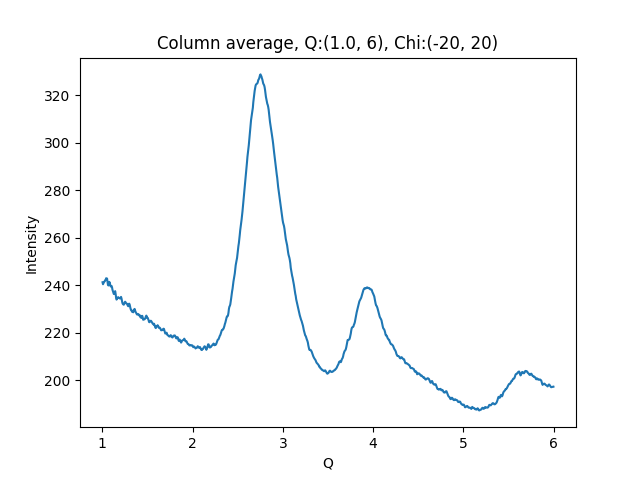

Values plotted in this chart, from the file beside it:
1.002500000715255801e+00, 2.412946166992187500e+02
1.007500001429795677e+00, 2.404668884277343750e+02
1.012500002144335332e+00, 2.409135742187500000e+02
1.017500002858875208e+00, 2.413152465820312500e+02
1.022500003573414862e+00, 2.416237030029296875e+02
1.027500004287954516e+00, 2.416833038330078125e+02
1.032500005002494392e+00, 2.421992187500000000e+02
1.037500005717034268e+00, 2.423776550292968750e+02
1.042500006431573922e+00, 2.430028076171875000e+02
1.047500007146113798e+00, 2.428947753906250000e+02
1.052500007860653453e+00, 2.428748321533203125e+02
1.057500008575193329e+00, 2.414020843505859375e+02
1.062500009289732983e+00, 2.401752777099609375e+02
1.067500010004272637e+00, 2.399513702392578125e+02
1.072500010718812513e+00, 2.404785919189453125e+02
1.077500011433352389e+00, 2.414719085693359375e+02
1.082500012147892043e+00, 2.410357208251953125e+02
1.087500012862431920e+00, 2.403120880126953125e+02
1.092500013576971796e+00, 2.395328216552734375e+02
1.097500014291511228e+00, 2.396959838867187500e+02
1.102500015006051104e+00, 2.397345275878906250e+02
1.107500015720590758e+00, 2.391788482666015625e+02
1.112500016435130634e+00, 2.381348876953125000e+02
1.117500017149670510e+00, 2.375003356933593750e+02
1.122500017864210164e+00, 2.367942504882812500e+02
1.127500018578750041e+00, 2.363460693359375000e+02
1.132500019293289695e+00, 2.367073822021484375e+02
1.137500020007829349e+00, 2.371679229736328125e+02
1.142500020722369225e+00, 2.375577545166015625e+02
1.147500021436909101e+00, 2.363799285888671875e+02
1.152500022151448755e+00, 2.348201904296875000e+02
1.157500022865988631e+00, 2.340000152587890625e+02
1.162500023580528286e+00, 2.343290863037109375e+02
1.167500024295068162e+00, 2.345951995849609375e+02
1.172500025009608038e+00, 2.349726257324218750e+02
1.177500025724147470e+00, 2.349974365234375000e+02
1.182500026438687346e+00, 2.347713165283203125e+02
1.187500027153227222e+00, 2.346706695556640625e+02
1.192500027867766876e+00, 2.344866485595703125e+02
1.197500028582306753e+00, 2.344869537353515625e+02
1.202500029296846407e+00, 2.347305297851562500e+02
1.207500030011386283e+00, 2.351397094726562500e+02
1.212500030725925937e+00, 2.344615020751953125e+02
1.217500031440465591e+00, 2.334676208496093750e+02
1.222500032155005467e+00, 2.325716705322265625e+02
1.227500032869545343e+00, 2.321848297119140625e+02
1.232500033584084997e+00, 2.319733276367187500e+02
1.237500034298624874e+00, 2.318457183837890625e+02
1.242500035013164528e+00, 2.322543792724609375e+02
1.247500035727704182e+00, 2.327741546630859375e+02
1.252500036442244058e+00, 2.331008605957031250e+02
1.257500037156783712e+00, 2.328927154541015625e+02
1.262500037871323588e+00, 2.324702453613281250e+02
1.267500038585863464e+00, 2.323424224853515625e+02
1.272500039300403119e+00, 2.322668762207031250e+02
1.277500040014942995e+00, 2.318995056152343750e+02
1.282500040729482649e+00, 2.314298400878906250e+02
1.287500041444022525e+00, 2.311990356445312500e+02
1.292500042158562179e+00, 2.320582427978515625e+02
1.297500042873101833e+00, 2.322840881347656250e+02
1.302500043587641709e+00, 2.319650421142578125e+02
... 939 more rows
